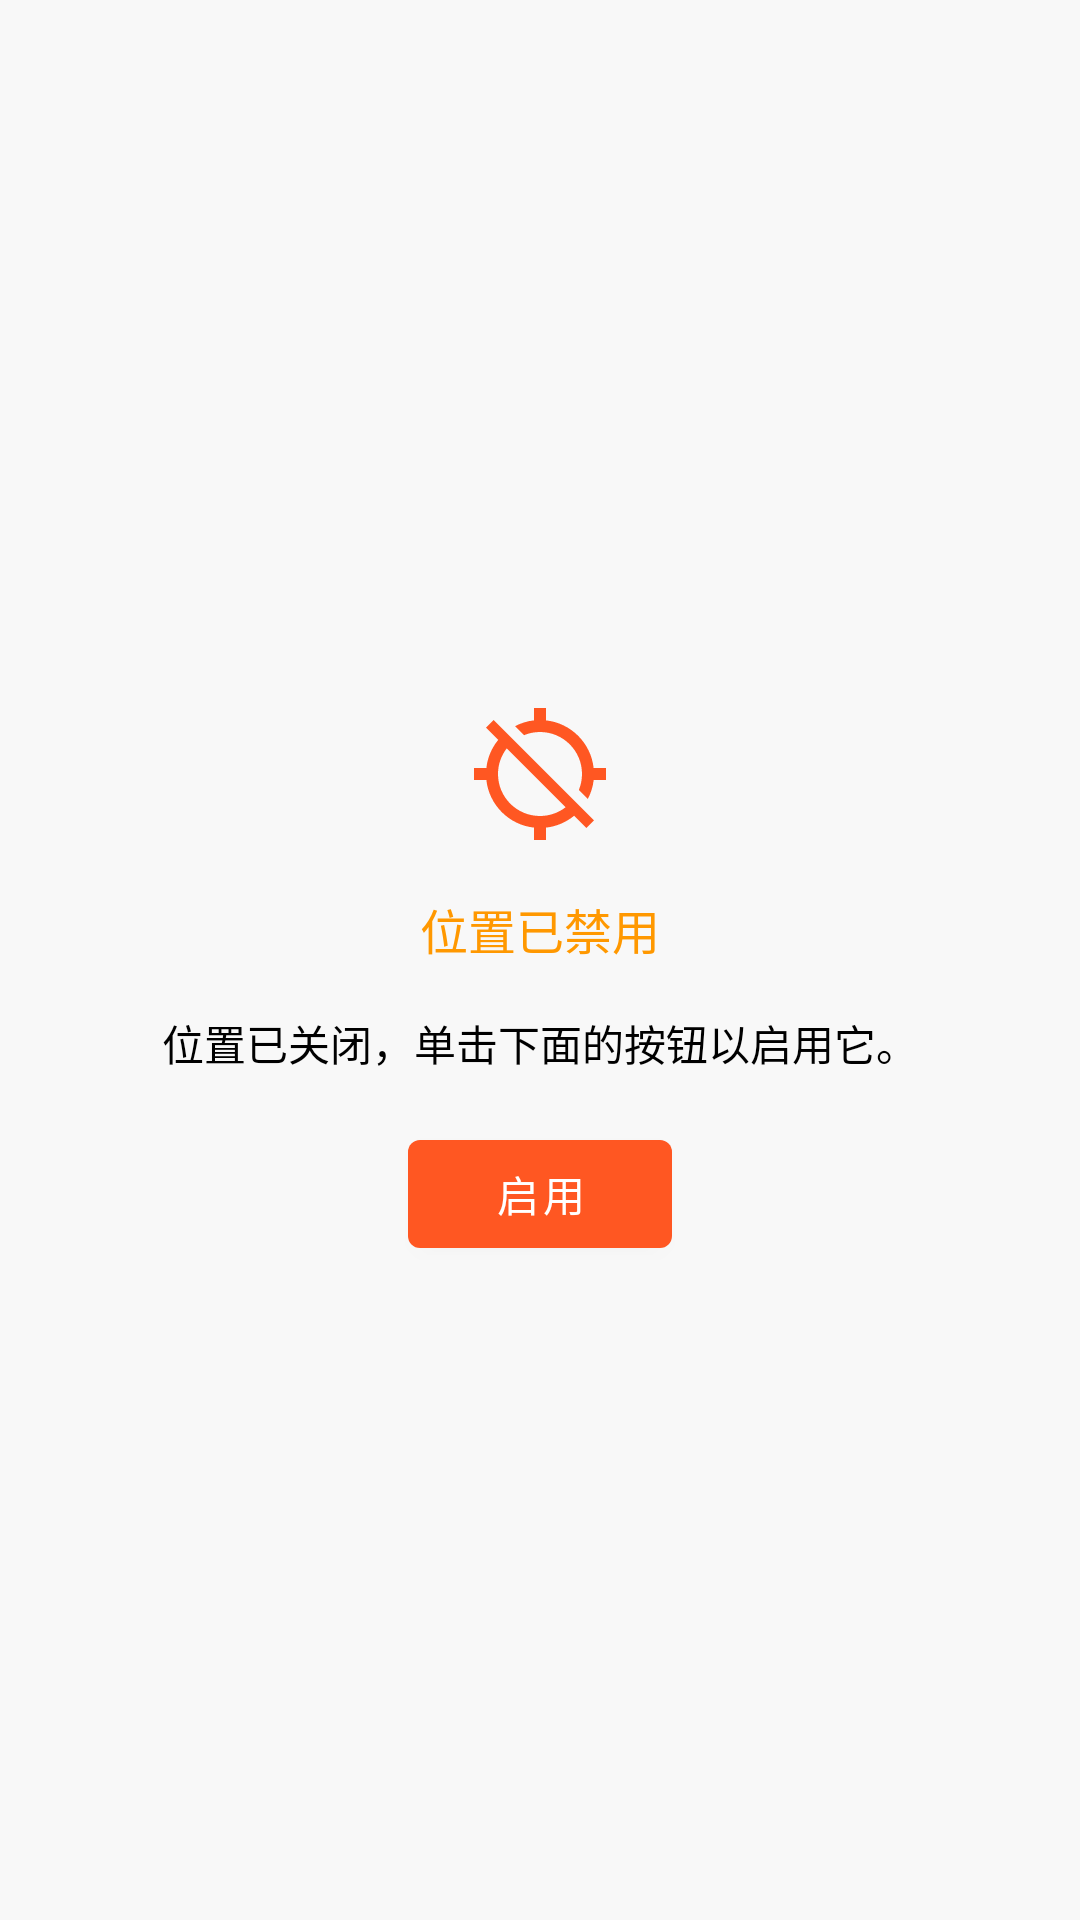

Reconstruct the res/layout file that produces this screen, plus the resources it refers to.
<!-- AndroidManifest.xml: application theme Theme.GoodBle -->
<!-- res/layout/lay_should_enable_location.xml -->
<?xml version="1.0" encoding="utf-8"?>
<LinearLayout xmlns:android="http://schemas.android.com/apk/res/android"
    xmlns:app="http://schemas.android.com/apk/res-auto"
    android:layout_width="match_parent"
    android:layout_height="match_parent"
    android:background="@color/gray_white"
    android:gravity="center"
    android:orientation="vertical">

    <ImageView
        android:layout_width="wrap_content"
        android:layout_height="wrap_content"
        android:layout_gravity="center_horizontal"
        android:padding="16dp"
        app:srcCompat="@drawable/ic_location_disabled" />

    <TextView
        android:layout_width="wrap_content"
        android:layout_height="wrap_content"
        android:text="位置已禁用"
        android:textColor="@color/dark_orange"
        android:textSize="16sp" />

    <TextView
        android:layout_width="match_parent"
        android:layout_height="wrap_content"
        android:layout_marginTop="16dp"
        android:gravity="center_horizontal"
        android:text="位置已关闭，单击下面的按钮以启用它。"
        android:textColor="@color/black" />

    <com.google.android.material.button.MaterialButton
        android:id="@+id/btn_enable_location"
        android:layout_width="wrap_content"
        android:layout_height="wrap_content"
        android:layout_gravity="center_horizontal"
        android:layout_marginTop="16dp"
        android:text="启用"
        android:textColor="@color/white" />
</LinearLayout>
<!-- resources referenced by this layout -->
<resources>
  <color name="black">#FF000000</color>
  <color name="dark_orange">#FF9800</color>
  <color name="gray_white">#F8F8F8</color>
  <color name="white">#FFFFFFFF</color>
  <!-- drawable ic_location_disabled (drawable) -->
  <?xml version="1.0" encoding="UTF-8" standalone="no"?>
  <vector xmlns:android="http://schemas.android.com/apk/res/android"
      android:width="48dp"
      android:height="48dp"
      android:tint="@color/orange"
      android:viewportWidth="24.0"
      android:viewportHeight="24.0">
  
      <path
          android:fillColor="@android:color/white"
          android:pathData="M20.94,11c-0.46,-4.17 -3.77,-7.48 -7.94,-7.94L13,1h-2v2.06c-1.13,0.12 -2.19,0.46 -3.16,0.97l1.5,1.5C10.16,5.19 11.06,5 12,5c3.87,0 7,3.13 7,7 0,0.94 -0.19,1.84 -0.52,2.65l1.5,1.5c0.5,-0.96 0.84,-2.02 0.97,-3.15L23,13v-2h-2.06zM3,4.27l2.04,2.04C3.97,7.62 3.25,9.23 3.06,11L1,11v2h2.06c0.46,4.17 3.77,7.48 7.94,7.94L11,23h2v-2.06c1.77,-0.2 3.38,-0.91 4.69,-1.98L19.73,21 21,19.73 4.27,3 3,4.27zM16.27,17.54C15.09,18.45 13.61,19 12,19c-3.87,0 -7,-3.13 -7,-7 0,-1.61 0.55,-3.09 1.46,-4.27l9.81,9.81z" />
  </vector>
  <style name="Theme.GoodBle" parent="Theme.MaterialComponents.DayNight.NoActionBar">
          
          <item name="colorPrimary">@color/orange</item>
          <item name="colorPrimaryVariant">@color/orange</item>
          <item name="colorOnPrimary">@color/white</item>
          
          <item name="colorSecondary">@color/light_orange</item>
          <item name="colorSecondaryVariant">@color/dark_orange</item>
          <item name="colorOnSecondary">@color/white</item>
          
          <item name="android:statusBarColor">?attr/colorPrimaryVariant</item>
          
          <item name="android:windowBackground">@color/gray_white</item>
          
          <item name="android:actionOverflowButtonStyle">@style/MyOverflowButtonStyle</item>
      </style>
  <color name="orange">#FF5722</color>
  <color name="light_orange">#FFF3E0</color>
  <style name="MyOverflowButtonStyle" parent="Widget.AppCompat.ActionButton.Overflow">
          <item name="android:tint">@color/white</item>
      </style>
</resources>
